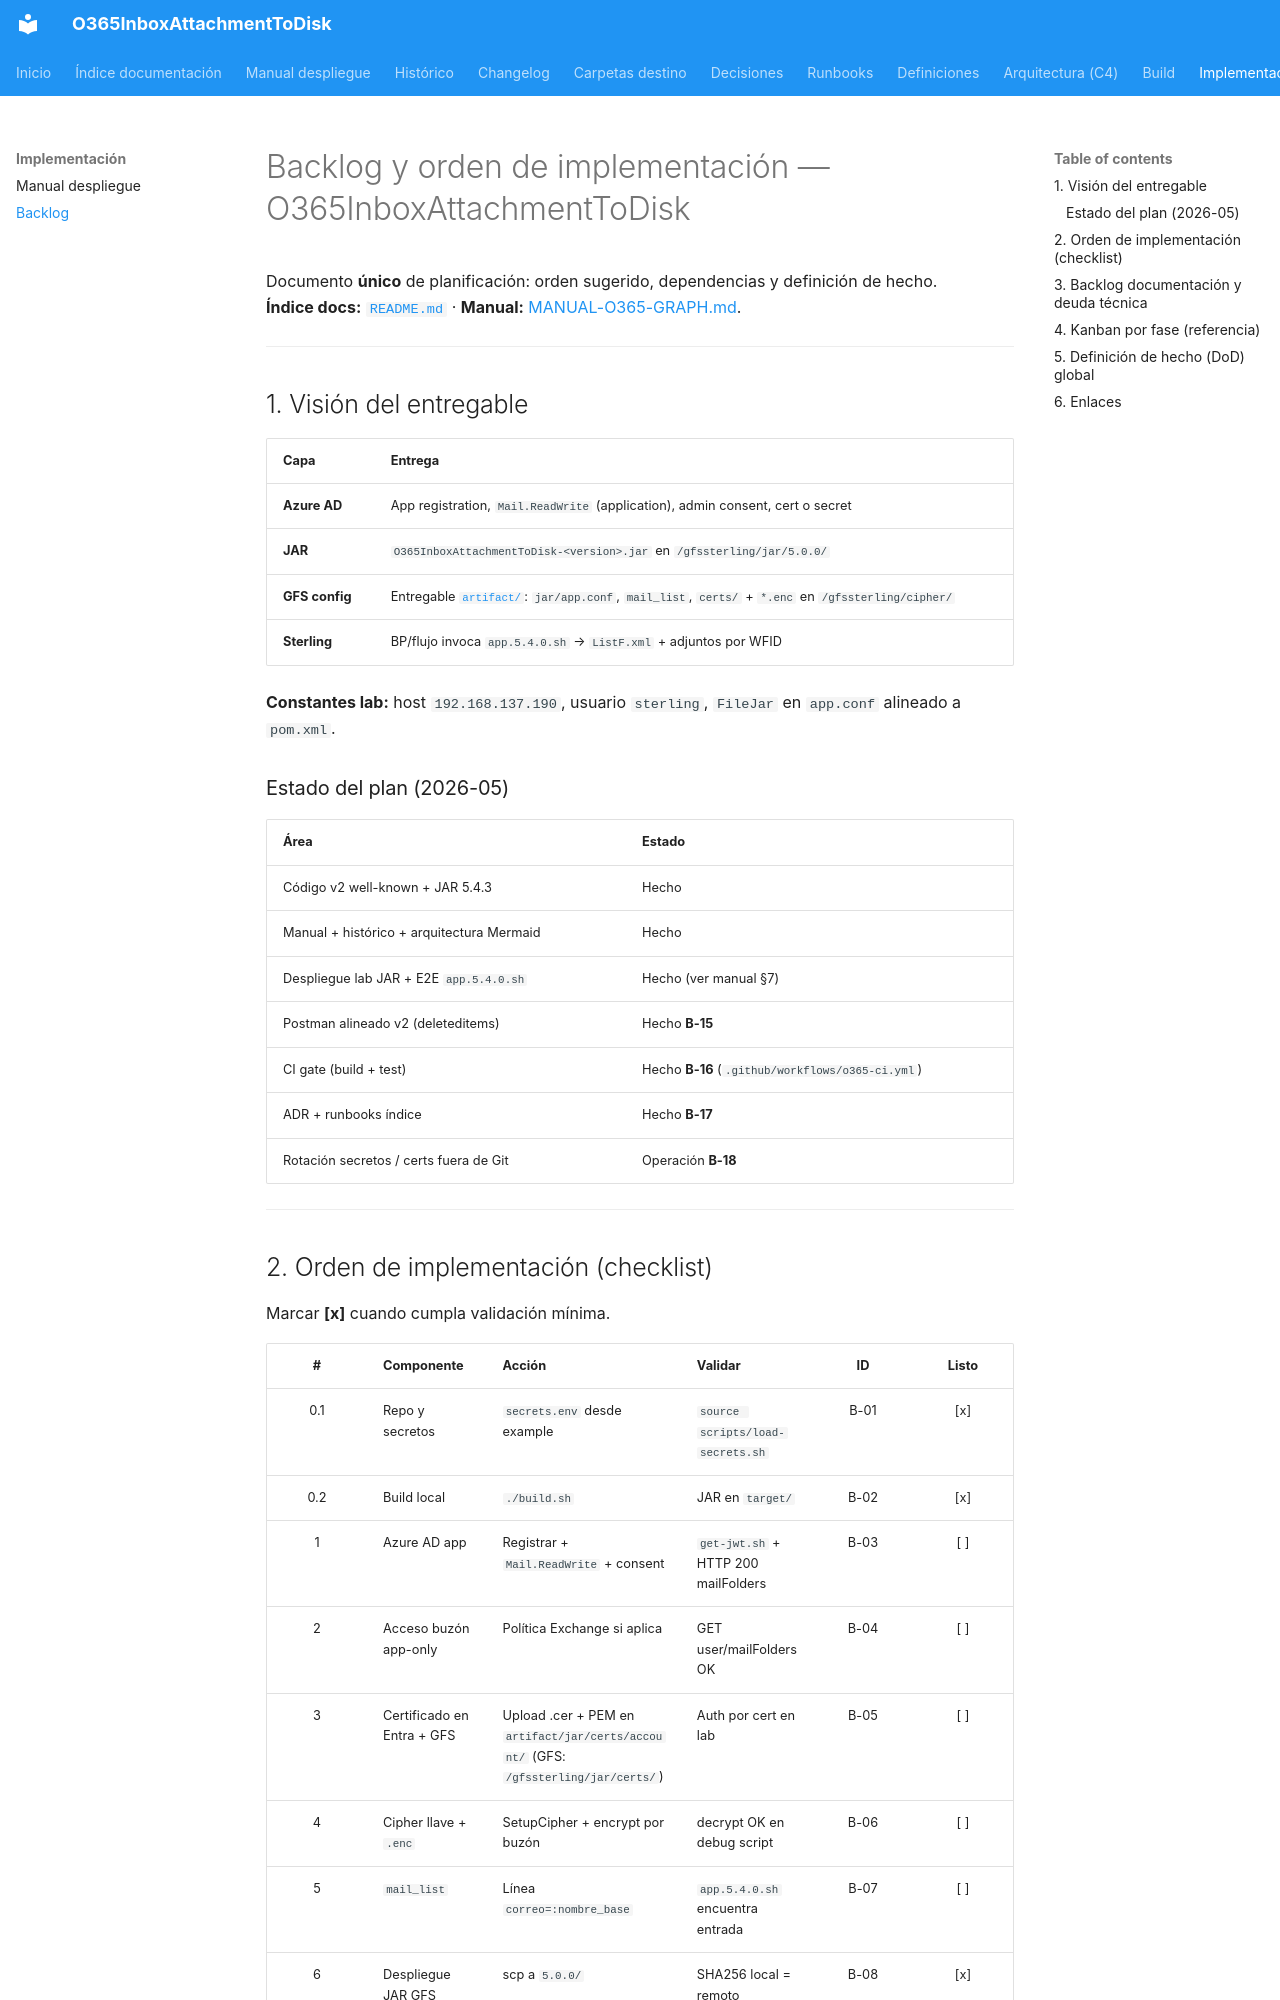

repository: giovanemere/sterling-msgraph-sdk-java · page: implementacion/00-BACKLOG-y-orden-implementacion/index.html · generator: mkdocs

# Backlog y orden de implementación — O365InboxAttachmentToDisk

Documento **único** de planificación: orden sugerido, dependencias y definición de hecho.  
**Índice docs:** [`README.md`](../README.md) · **Manual:** [MANUAL-O365-GRAPH.md](MANUAL-O365-GRAPH.md).

---

## 1. Visión del entregable

| Capa | Entrega |
|------|---------|
| **Azure AD** | App registration, `Mail.ReadWrite` (application), admin consent, cert o secret |
| **JAR** | `O365InboxAttachmentToDisk-<version>.jar` en `/gfssterling/jar/5.0.0/` |
| **GFS config** | Entregable [`artifact/`](../../artifact/README.md): `jar/app.conf`, `mail_list`, `certs/` + `*.enc` en `/gfssterling/cipher/` |
| **Sterling** | BP/flujo invoca `app.5.4.0.sh` → `ListF.xml` + adjuntos por WFID |

**Constantes lab:** host `192.168.137.190`, usuario `sterling`, `FileJar` en `app.conf` alineado a `pom.xml`.

### Estado del plan (2026-05)

| Área | Estado |
|------|--------|
| Código v2 well-known + JAR 5.4.3 | Hecho |
| Manual + histórico + arquitectura Mermaid | Hecho |
| Despliegue lab JAR + E2E `app.5.4.0.sh` | Hecho (ver manual §7) |
| Postman alineado v2 (deleteditems) | Hecho **B-15** |
| CI gate (build + test) | Hecho **B-16** (`.github/workflows/o365-ci.yml`) |
| ADR + runbooks índice | Hecho **B-17** |
| Rotación secretos / certs fuera de Git | Operación **B-18** |

---
